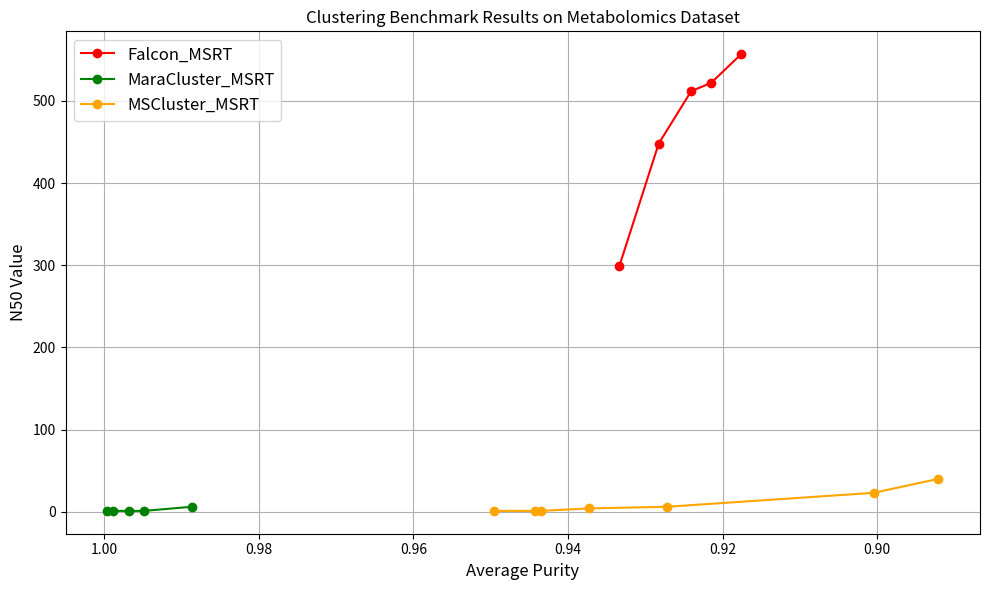

Reproduce this figure in Python.
from matplotlib import pyplot as plt


falcon_x = [299,448,512,522,557]
falcon_y = [0.9333594902993452,0.9282725146345037,0.9240639595317547,0.921489199831977,0.9175995705688137]

maracluster_x = [1,1,1,1,6]
maracluster_y = [0.9996361978668292,0.9988184890445627,0.9968141221685878,0.9948826748809761,0.9886893665160859]

mscluster_x_MSRT = [1,1,1,4,6,23,40]
mscluster_y_MSRT = [0.9495690763254434,0.9442609560901015,0.9435251501999243,0.9373086296542512,0.9272055662910907,0.9004527723056273,0.89207518585509]



plt.figure(figsize=(10, 6))

# Plot scatter points
# plt.scatter(valid_purities, valid_n50, color='blue', label='Methods_Default_MSRT')
plt.plot(falcon_y, falcon_x, 'o-', color='red', label='Falcon_MSRT')
plt.plot(maracluster_y, maracluster_x, 'o-', color='green', label='MaraCluster_MSRT')
plt.plot(mscluster_y_MSRT, mscluster_x_MSRT, 'o-', color='orange', label='MSCluster_MSRT')

# Adjust axis labels
plt.xlabel('Average Purity', fontsize=12)
plt.ylabel('N50 Value', fontsize=12)

# Reverse the x-axis
plt.gca().invert_xaxis()


# Add legend, grid, and layout adjustments
plt.legend(loc='upper left', fontsize=12)
plt.title("Clustering Benchmark Results on Metabolomics Dataset")
plt.grid(True)
plt.tight_layout()
plt.show()